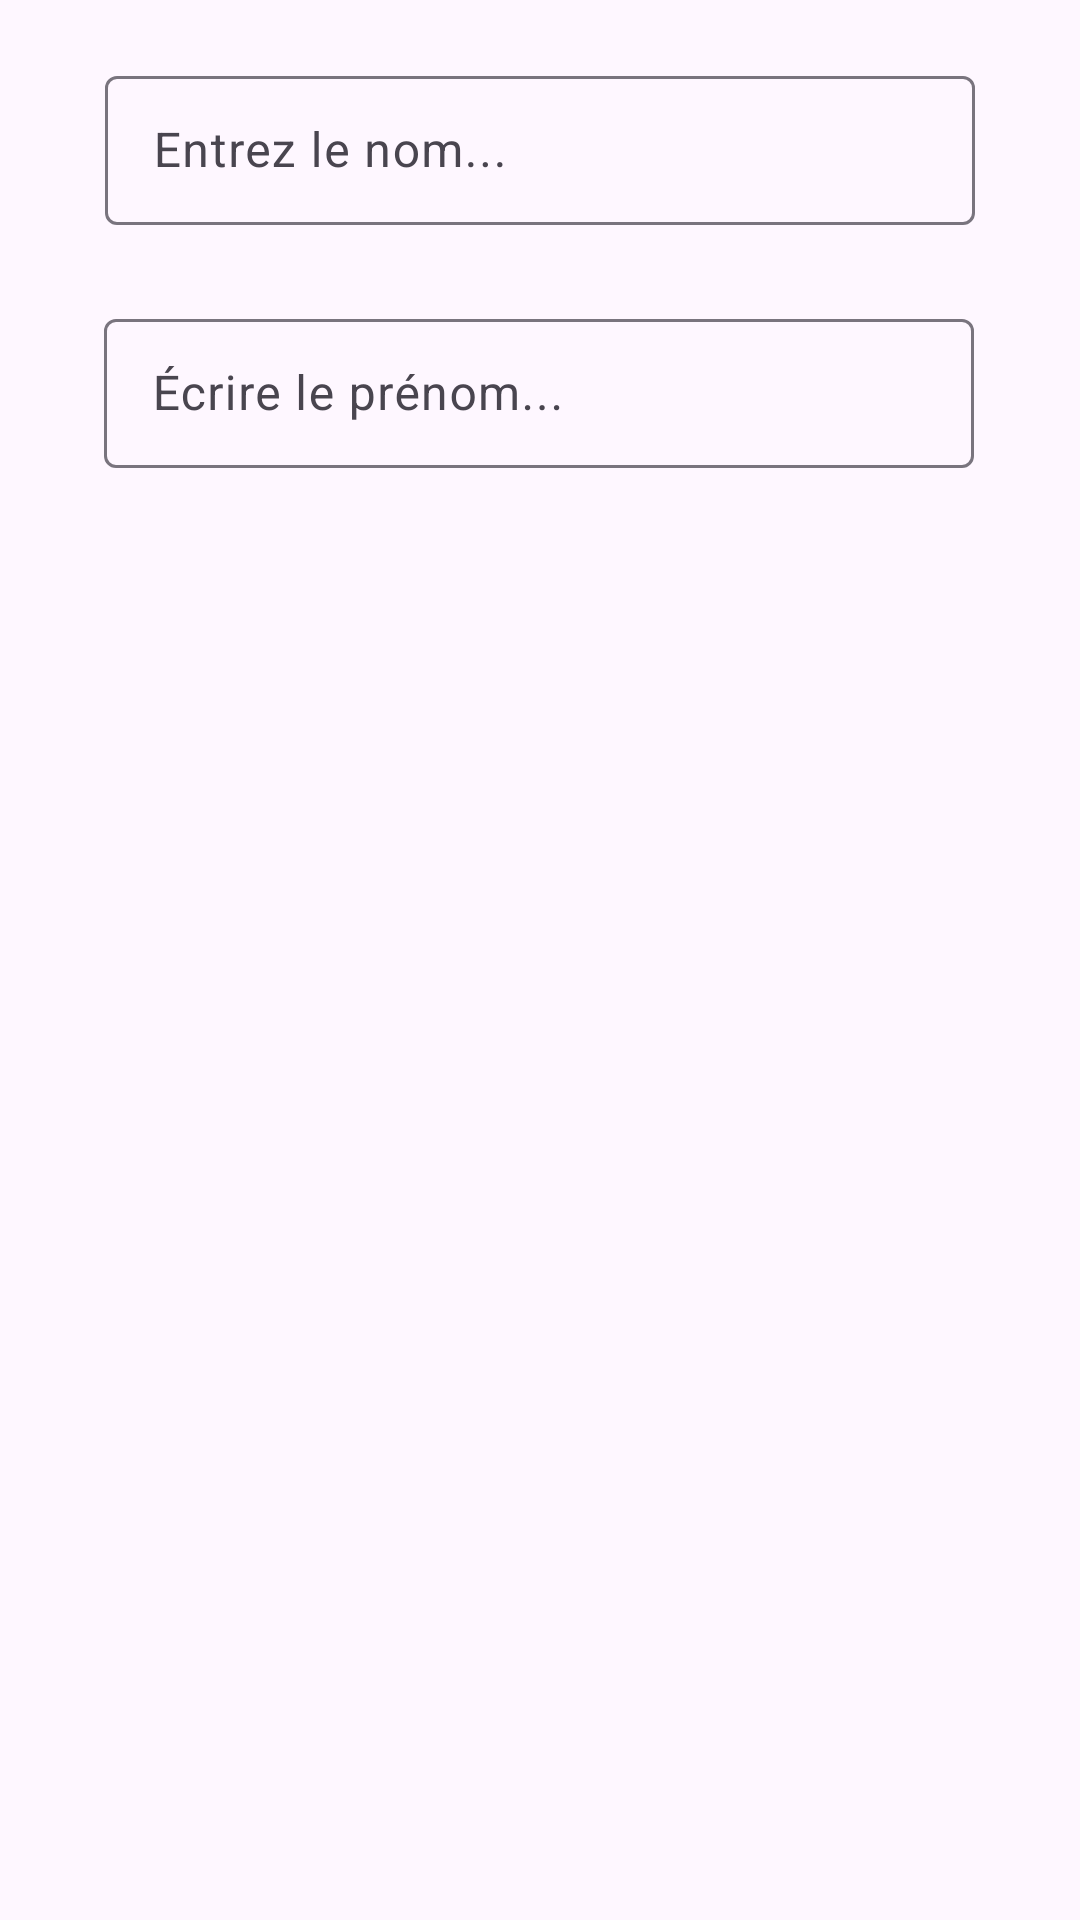

Reconstruct the res/layout file that produces this screen, plus the resources it refers to.
<!-- AndroidManifest.xml: application theme Theme.Travail2GesEq -->
<!-- res/layout/ad_template_add_joueur.xml -->
<?xml version="1.0" encoding="utf-8"?>
<androidx.constraintlayout.widget.ConstraintLayout xmlns:android="http://schemas.android.com/apk/res/android"
    xmlns:app="http://schemas.android.com/apk/res-auto"
    xmlns:tools="http://schemas.android.com/tools"
    android:layout_width="match_parent"
    android:layout_height="wrap_content">

    <com.google.android.material.textfield.TextInputLayout
        android:id="@+id/tilNomJoueur"
        android:layout_width="290dp"
        android:layout_height="55dp"
        android:layout_marginStart="61dp"
        android:layout_marginTop="20dp"
        android:layout_marginEnd="61dp"
        app:counterEnabled="true"
        app:counterMaxLength="50"
        app:layout_constraintEnd_toEndOf="parent"
        app:layout_constraintStart_toStartOf="parent"
        app:layout_constraintTop_toTopOf="parent">

        <com.google.android.material.textfield.TextInputEditText
            android:id="@+id/tietNomJoueur"
            android:layout_width="match_parent"
            android:layout_height="match_parent"
            android:ems="10"
            android:hint="Entrez le nom..."
            android:inputType="text"
            android:text=""
            tools:layout_editor_absoluteX="50dp"
            tools:layout_editor_absoluteY="32dp" />
    </com.google.android.material.textfield.TextInputLayout>

    <com.google.android.material.textfield.TextInputLayout
        android:id="@+id/tilPrenomJoueur"
        android:layout_width="290dp"
        android:layout_height="55dp"
        android:layout_marginStart="60dp"
        android:layout_marginTop="26dp"
        android:layout_marginEnd="61dp"
        android:gravity="center"
        app:counterEnabled="true"
        app:counterMaxLength="50"
        app:layout_constraintEnd_toEndOf="parent"
        app:layout_constraintStart_toStartOf="parent"
        app:layout_constraintTop_toBottomOf="@+id/tilNomJoueur">

        <com.google.android.material.textfield.TextInputEditText
            android:id="@+id/tietPrenomJoueur"
            android:layout_width="match_parent"
            android:layout_height="match_parent"
            android:ems="10"
            android:hint="Écrire le prénom..."
            android:inputType="text"
            android:text="" />
    </com.google.android.material.textfield.TextInputLayout>

</androidx.constraintlayout.widget.ConstraintLayout>
<!-- resources referenced by this layout -->
<resources>
  <style name="Theme.Travail2GesEq" parent="Base.Theme.Travail2GesEq" />
  <style name="Base.Theme.Travail2GesEq" parent="Theme.Material3.DayNight">
          
          
      </style>
</resources>
